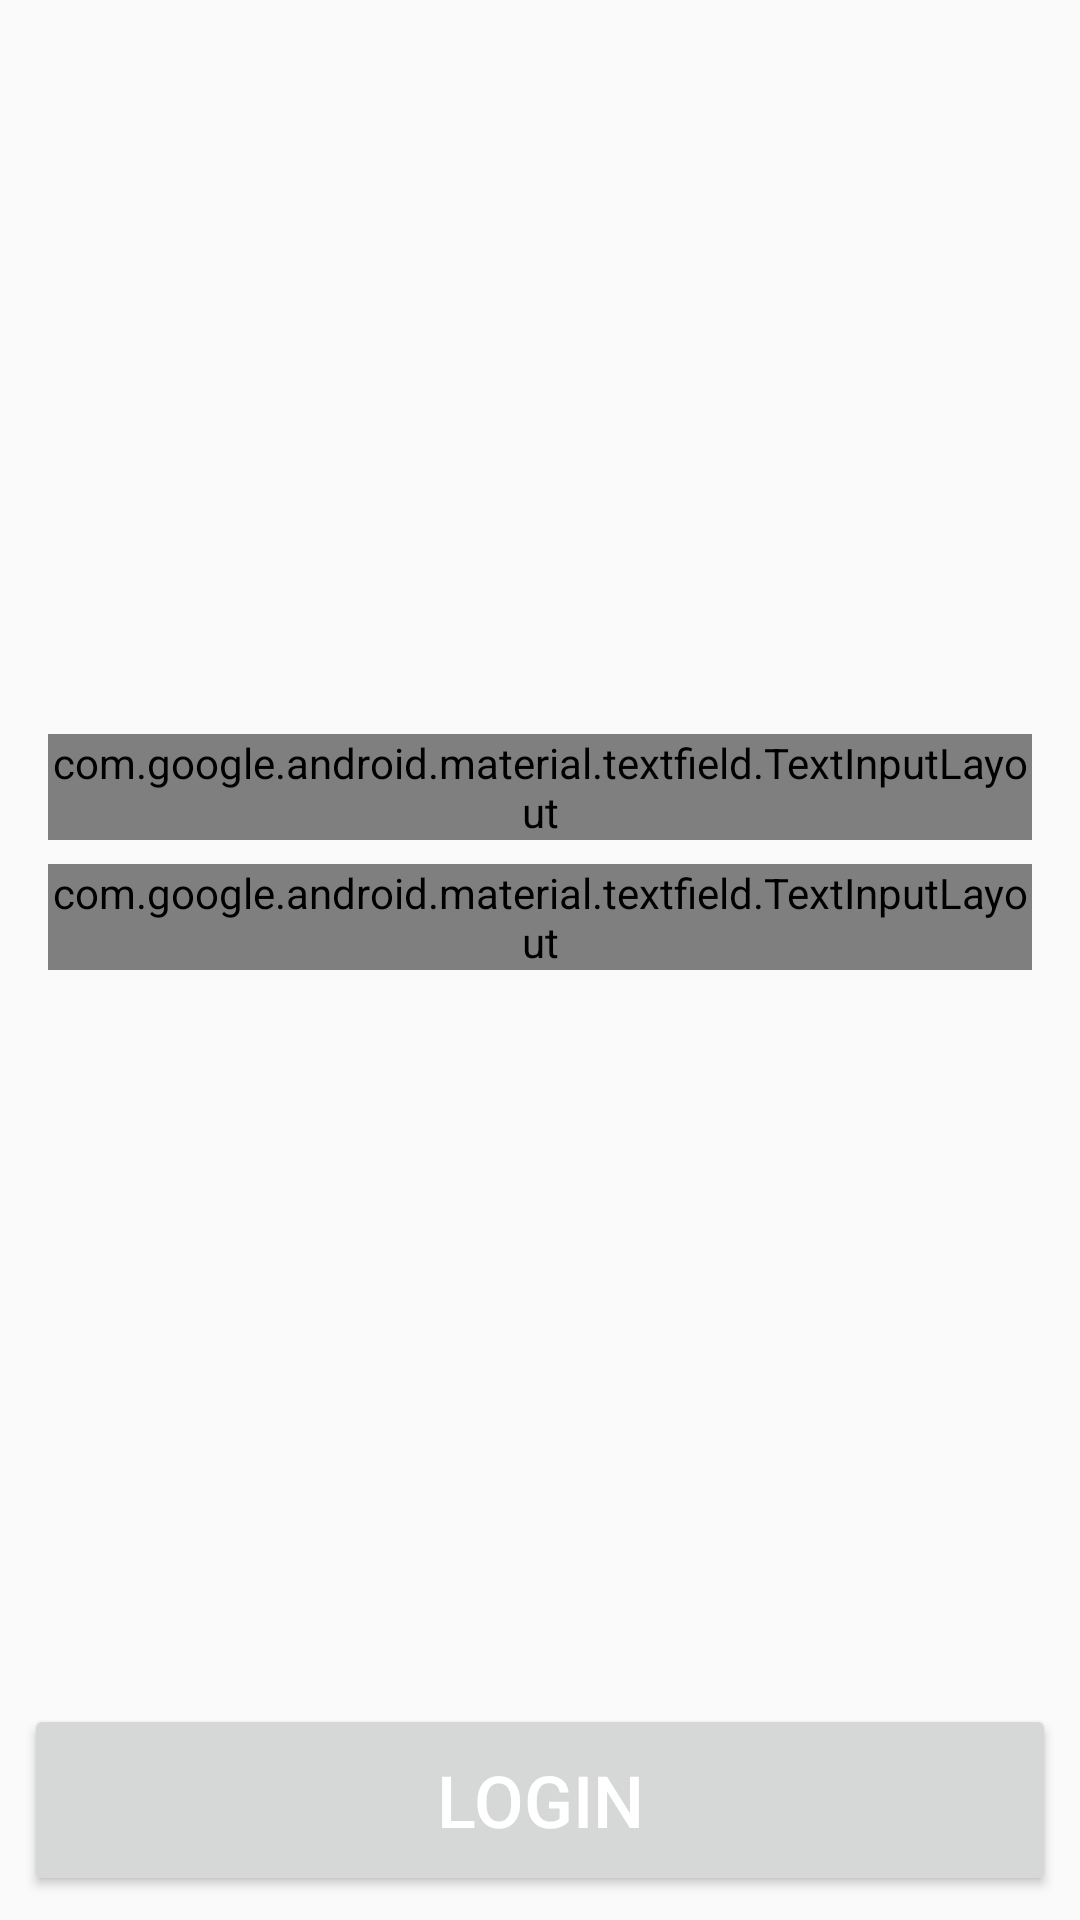

Produce the Android XML layout that renders to this screen, including the resource entries it uses.
<!-- AndroidManifest.xml: application theme AppTheme -->
<!-- res/layout/auth_fragment.xml -->
<?xml version="1.0" encoding="utf-8"?>
<android.support.constraint.ConstraintLayout xmlns:android="http://schemas.android.com/apk/res/android"
    xmlns:app="http://schemas.android.com/apk/res-auto"
    xmlns:tools="http://schemas.android.com/tools"
    android:id="@+id/auth"
    android:layout_width="match_parent"
    android:layout_height="match_parent"
    tools:context=".features.user.auth.AuthFragment">

    <android.support.design.widget.TextInputLayout
        android:id="@+id/emailContainer"
        style="@style/Widget.MaterialComponents.TextInputLayout.OutlinedBox"
        android:layout_width="match_parent"
        android:layout_height="wrap_content"
        android:layout_marginStart="@dimen/size_16"
        android:layout_marginEnd="@dimen/size_16"
        app:layout_constraintBottom_toTopOf="@+id/passwordContainer"
        app:layout_constraintTop_toTopOf="parent"
        app:layout_constraintVertical_chainStyle="packed">

        <android.support.design.widget.TextInputEditText
            android:id="@+id/email"
            android:layout_width="match_parent"
            android:layout_height="wrap_content"
            android:hint="@string/email">

            <requestFocus />
        </android.support.design.widget.TextInputEditText>
    </android.support.design.widget.TextInputLayout>

    <android.support.design.widget.TextInputLayout
        android:id="@+id/passwordContainer"
        style="@style/Widget.MaterialComponents.TextInputLayout.OutlinedBox"
        android:layout_width="match_parent"
        android:layout_height="wrap_content"
        android:layout_marginStart="@dimen/size_16"
        android:layout_marginTop="@dimen/size_8"
        android:layout_marginEnd="@dimen/size_16"
        app:passwordToggleEnabled="true"
        app:layout_constraintBottom_toTopOf="@+id/login"
        app:layout_constraintTop_toBottomOf="@+id/emailContainer">

        <android.support.design.widget.TextInputEditText
            android:id="@+id/password"
            android:layout_width="match_parent"
            android:layout_height="wrap_content"
            android:hint="@string/password"
            android:inputType="textPassword" />
    </android.support.design.widget.TextInputLayout>

    <TextView
        android:id="@+id/error"
        android:layout_width="0dp"
        android:layout_height="wrap_content"
        android:layout_marginTop="@dimen/size_16"
        android:gravity="center"
        android:textAlignment="center"
        android:textColor="?colorError"
        app:layout_constraintEnd_toEndOf="parent"
        app:layout_constraintStart_toStartOf="parent"
        app:layout_constraintTop_toBottomOf="@+id/passwordContainer" />

    <Button
        android:id="@+id/login"
        android:layout_width="match_parent"
        android:layout_height="wrap_content"
        android:layout_margin="@dimen/size_8"
        android:minHeight="@dimen/size_64"
        android:textSize="@dimen/text_24"
        android:text="@string/login"
        app:layout_constraintBottom_toBottomOf="parent" />
</android.support.constraint.ConstraintLayout>
<!-- resources referenced by this layout -->
<resources>
  <dimen name="size_16">16dp</dimen>
  <dimen name="size_64">64dp</dimen>
  <dimen name="size_8">8dp</dimen>
  <dimen name="text_24">24sp</dimen>
  <string name="email">email</string>
  <string name="login">Login</string>
  <string name="password">password</string>
  <style name="AppTheme" parent="Theme.AppCompat.Light.DarkActionBar">
          
          <item name="colorPrimary">@color/colorPrimary</item>
          <item name="colorPrimaryDark">@color/colorPrimaryDark</item>
          <item name="colorAccent">@color/colorAccent</item>
          <item name="colorError">@color/colorError</item>
          <item name="android:textColorPrimary">@android:color/white</item>
      </style>
  <color name="colorPrimary">#008577</color>
  <color name="colorPrimaryDark">#00574B</color>
  <color name="colorAccent">#D81B60</color>
  <color name="colorError">#d32f2f</color>
</resources>
